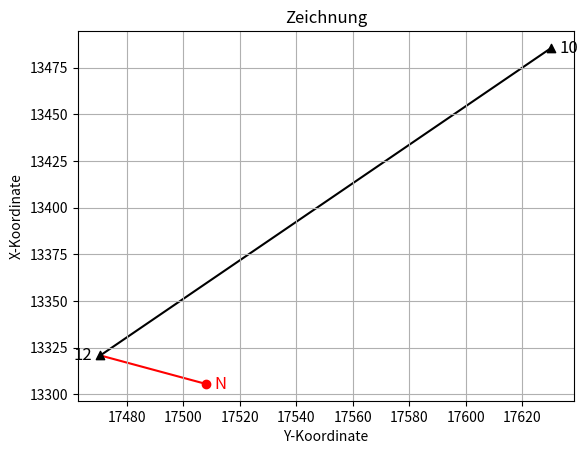

The matplotlib source for this figure:
import matplotlib.pyplot as plt
import math

ref_name = 10
pos_name = 12
point_name = 'N'
dist_pos_point = 40.408
angle_pos_point = 75.6723
ref_y = 17630.34
ref_x = 13485.64
pos_y = 17470.53
pos_x = 13320.74

points = [[ref_y, ref_x], [pos_y, pos_x]]

def first_t():
    global numerator, denominator, t_pos_ref
    numerator = points[0][0] - points[1][0]
    denominator = points[0][1] - points[1][1]
    pre_calc = math.atan(numerator / denominator)
    t_pos_ref = round(((pre_calc * 200) / math.pi), 4)

def quadrant(t_pos_ref):
    if numerator > 0 and denominator > 0:
        print('Der Winkel geht in den I. Quadranten.')
        return t_pos_ref
    elif numerator > 0 and denominator < 0:
        print('Der Winkel geht in den II. Quadranten.')
        return t_pos_ref + 200
    elif numerator < 0 and denominator < 0:
        print('Der Winkel geht in den III. Quadranten.')
        return t_pos_ref + 200
    elif numerator < 0 and denominator > 0:
        print('Der Winkel geht in den IV. Quadranten.')
        return t_pos_ref + 400

first_t()
t_pos_ref = quadrant(t_pos_ref)

print(f'Der Richtungswinkel t({pos_name}_{ref_name}) beträgt {t_pos_ref} gon.')

def second_t():
    global t_pos_point
    t_pos_point = round(t_pos_ref + float(angle_pos_point), 4)

def check_second_t(t_pos_point):
    if t_pos_point > 400:
        return round((t_pos_point - 400), 4)
    else:
        return t_pos_point

second_t()
t_pos_point = check_second_t(t_pos_point)

print(f'Der Richtungswinkel t({pos_name}_{point_name}) beträgt {t_pos_point} gon.')

def diff_y():
    global difference_y
    pre_calc_1 = t_pos_point * (0.9) # Bogenmaß -> Grad
    pre_calc_2 = pre_calc_1 * (math.pi / 180) # Grad -> Gon
    difference_y = round(dist_pos_point * math.sin(pre_calc_2), 3)
    return difference_y

diff_y()
print(f'Die Y-Differenz des Punktes {point_name} beträgt {difference_y}.')

def diff_x():
    global difference_x
    pre_calc_1 = t_pos_point * (0.9)
    pre_calc_2 = pre_calc_1 * (math.pi / 180)
    difference_x = round(dist_pos_point * math.cos(pre_calc_2), 3)
    return difference_x

diff_x()
print(f'Die X-Differenz des Punktes {point_name} beträgt {difference_x}.')

def distance_control():
    global calc_distance
    calc_distance = round(math.sqrt((difference_y)**2 + (difference_x)**2), 3)

distance_control()
print(f'Die gerechnete Strecke beträgt {calc_distance} m.')

if calc_distance == dist_pos_point:
    print('Kontrolliert: True')
else:
    print('Kontrolliert: False')

def final_coords():
    global y_coord, x_coord
    y_coord = round((pos_y + difference_y), 2)
    x_coord = round((pos_x + difference_x), 2)
    return y_coord, x_coord

final_coords()
print(f'Der Punkt {point_name} hat die Koordinaten ({y_coord} | {x_coord}).')

# Anzeige
plt.plot([pos_y, ref_y], [pos_x, ref_x], color='k', linestyle='-', zorder=-1)
plt.plot([pos_y, y_coord], [pos_x, x_coord], color='r', linestyle='-', zorder=-1)

plt.scatter([pos_y], [pos_x], color='k', marker='^')
plt.text(pos_y - 3, pos_x, f'{pos_name}', fontsize=12, ha='right', va='center')

plt.scatter([ref_y], [ref_x], color='k', marker='^')
plt.text(ref_y + 3, ref_x, f'{ref_name}', fontsize=12, ha='left', va='center')

plt.scatter([y_coord], [x_coord], color='r', marker='o')
plt.text(y_coord + 3, x_coord, f'{point_name}', color='r', fontsize=12, ha='left', va='center')

plt.xlabel('Y-Koordinate')
plt.ylabel('X-Koordinate')
plt.title('Zeichnung')

plt.grid()
plt.show()
